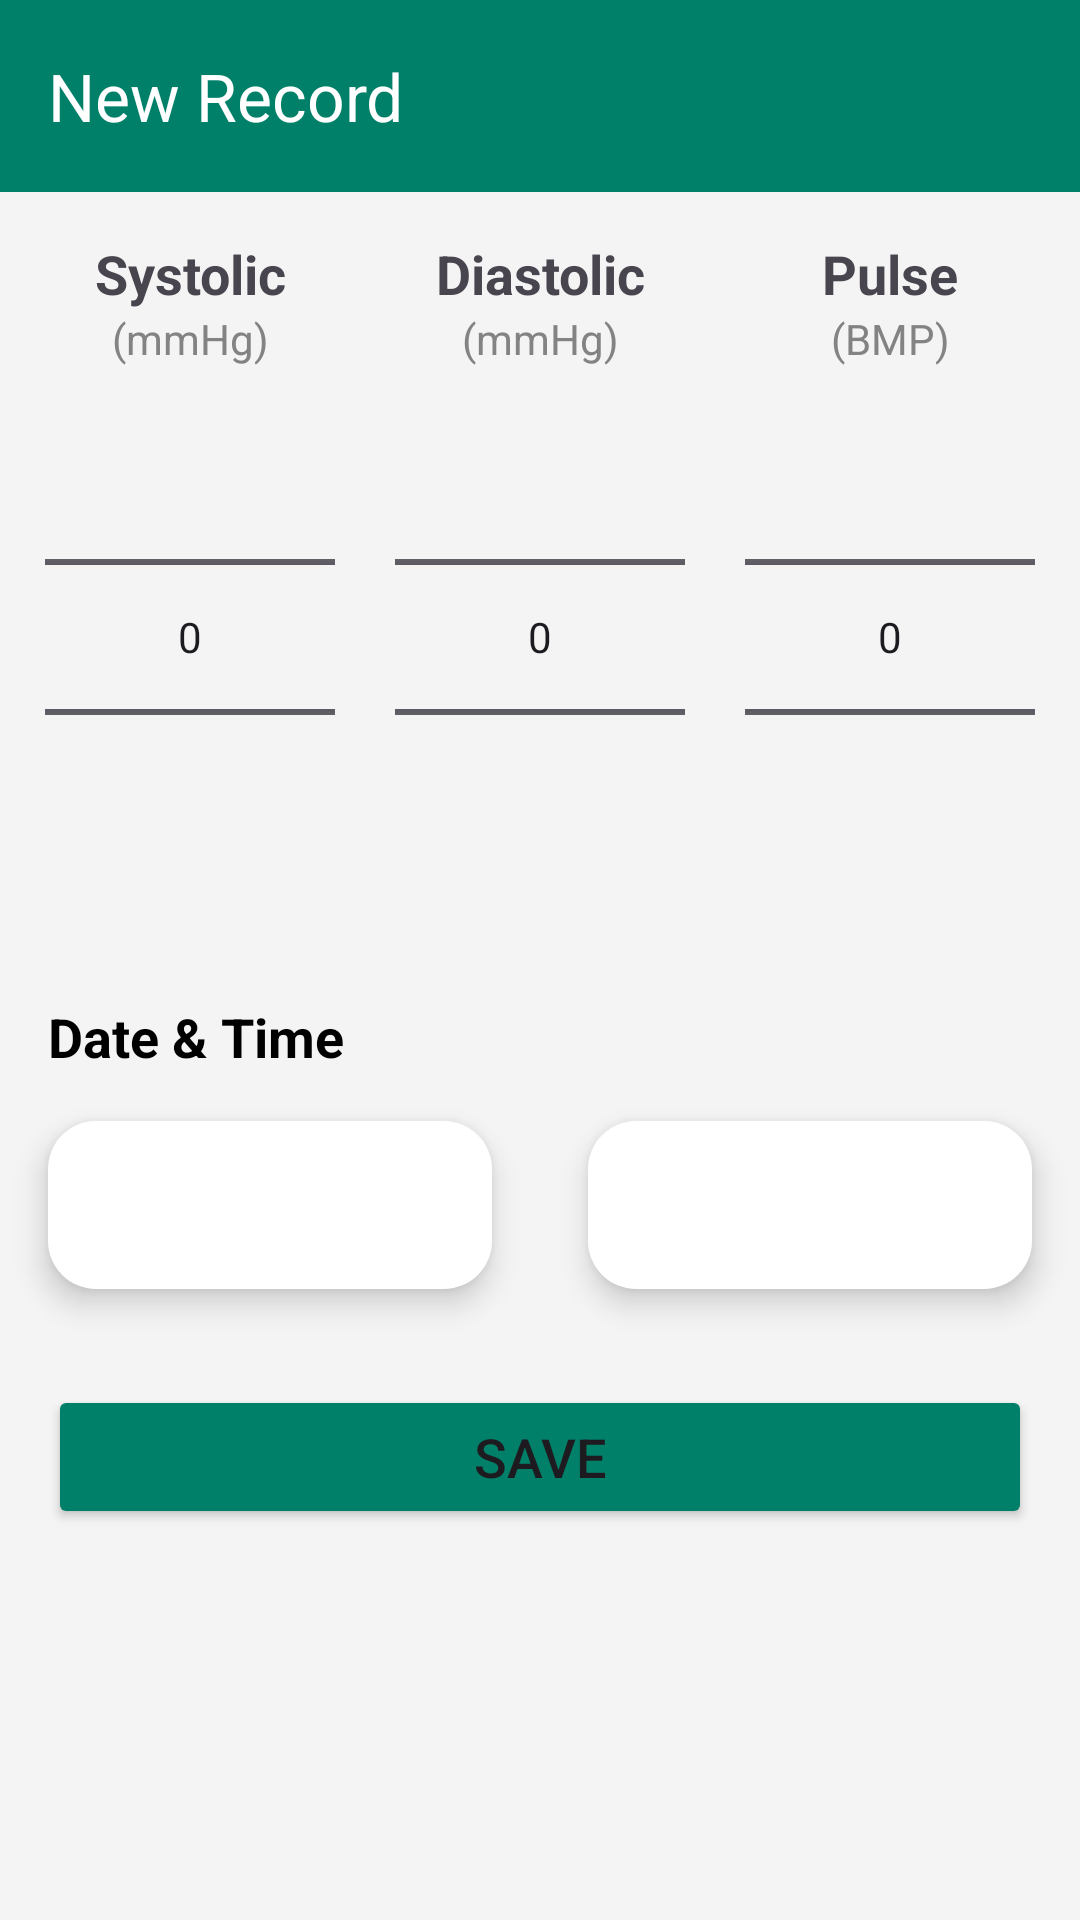

Android layout source for this screen:
<!-- AndroidManifest.xml: application theme Theme.Bloodpressurebpmtracker -->
<!-- res/layout/activity_add_record.xml -->
<?xml version="1.0" encoding="utf-8"?>
<androidx.constraintlayout.widget.ConstraintLayout xmlns:android="http://schemas.android.com/apk/res/android"
    xmlns:app="http://schemas.android.com/apk/res-auto"
    xmlns:tools="http://schemas.android.com/tools"
    android:layout_width="match_parent"
    android:layout_height="match_parent"
    android:background="@color/background"
    android:fitsSystemWindows="true"
    tools:context=".AddRecord">

    <com.google.android.material.appbar.AppBarLayout
        android:id="@+id/appBarLayout"
        android:layout_width="match_parent"
        android:layout_height="wrap_content"
        android:background="@color/green"
        tools:ignore="MissingConstraints">

        <com.google.android.material.appbar.MaterialToolbar
            android:id="@+id/topAppBar"
            android:layout_width="match_parent"
            android:layout_height="wrap_content"
            android:minHeight="?attr/actionBarSize"
            app:navigationIcon="@drawable/arrow_back"
            app:navigationIconTint="@color/white"
            app:title="@string/add_record_name"
            app:titleTextColor="@color/white" />
    </com.google.android.material.appbar.AppBarLayout>

    <LinearLayout
        android:id="@+id/layoutForRecords"
        android:layout_width="match_parent"
        android:layout_height="wrap_content"
        android:baselineAligned="false"
        android:padding="@dimen/defaultPadding"
        app:layout_constraintTop_toBottomOf="@+id/appBarLayout">

        <LinearLayout
            android:id="@+id/layoutSystolicPicker"
            android:layout_width="0dp"
            android:layout_height="wrap_content"
            android:layout_margin="@dimen/marginForInnerLayout"
            android:layout_weight="1"
            android:background="@drawable/rounded_background"
            android:gravity="center_horizontal"
            android:orientation="vertical"
            android:padding="@dimen/defaultPadding">

            <TextView
                android:layout_width="wrap_content"
                android:layout_height="match_parent"
                android:layout_gravity="center"
                android:text="@string/systolic"
                android:textAlignment="center"
                android:textSize="@dimen/defaultTextSize"
                android:textStyle="bold" />

            <TextView
                android:layout_width="match_parent"
                android:layout_height="wrap_content"
                android:layout_gravity="center"
                android:text="@string/mmhg"
                android:textAlignment="center"
                android:textColor="@color/light_grey" />

            <NumberPicker
                android:id="@+id/systolicPicker"
                android:layout_width="match_parent"
                android:layout_height="wrap_content"
                android:layout_gravity="center" />
        </LinearLayout>

        <LinearLayout
            android:id="@+id/layoutDiastolicPicker"
            android:layout_width="0dp"
            android:layout_height="wrap_content"
            android:layout_margin="@dimen/marginForInnerLayout"
            android:layout_weight="1"
            android:background="@drawable/rounded_background"
            android:gravity="center_horizontal"
            android:orientation="vertical"
            android:padding="@dimen/defaultPadding">

            <TextView
                android:layout_width="match_parent"
                android:layout_height="wrap_content"
                android:layout_gravity="center"
                android:text="@string/diastolic"
                android:textAlignment="center"
                android:textSize="@dimen/defaultTextSize"
                android:textStyle="bold" />

            <TextView
                android:layout_width="match_parent"
                android:layout_height="wrap_content"
                android:layout_gravity="center"
                android:text="@string/mmhg"
                android:textAlignment="center"
                android:textColor="@color/light_grey" />

            <NumberPicker
                android:id="@+id/diastolicPicker"
                android:layout_width="match_parent"
                android:layout_height="wrap_content"
                android:layout_gravity="center" />
        </LinearLayout>

        <LinearLayout
            android:id="@+id/layoutPulsePicker"
            android:layout_width="0dp"
            android:layout_height="wrap_content"
            android:layout_margin="@dimen/marginForInnerLayout"
            android:layout_weight="1"
            android:background="@drawable/rounded_background"
            android:gravity="center_horizontal"
            android:orientation="vertical"
            android:padding="@dimen/defaultPadding">

            <TextView
                android:layout_width="match_parent"
                android:layout_height="wrap_content"
                android:layout_gravity="center"
                android:text="@string/pulse"
                android:textAlignment="center"
                android:textSize="@dimen/defaultTextSize"
                android:textStyle="bold" />

            <TextView
                android:layout_width="match_parent"
                android:layout_height="wrap_content"
                android:layout_gravity="center"
                android:text="@string/bmp"
                android:textAlignment="center"
                android:textColor="@color/light_grey" />

            <NumberPicker
                android:id="@+id/pulsePicker"
                android:layout_width="match_parent"
                android:layout_height="wrap_content"
                android:layout_gravity="center" />
        </LinearLayout>
    </LinearLayout>

    <TextView
        android:id="@+id/dateAndTime"
        android:layout_width="match_parent"
        android:layout_height="wrap_content"
        android:layout_margin="@dimen/defaultMargin"
        android:text="@string/DateAndTime"
        android:textColor="@color/black"
        android:textSize="@dimen/defaultTextSize"
        android:textStyle="bold"
        app:layout_constraintTop_toBottomOf="@+id/layoutForRecords"
        tools:ignore="RtlSymmetry" />

    <LinearLayout
        android:id="@+id/layoutForPickers"
        android:layout_width="match_parent"
        android:layout_height="wrap_content"
        android:orientation="horizontal"
        app:layout_constraintTop_toBottomOf="@+id/dateAndTime">

        <com.google.android.material.floatingactionbutton.ExtendedFloatingActionButton
            android:id="@+id/date_picker"
            android:layout_width="0dp"
            android:layout_height="wrap_content"
            android:layout_gravity="center"
            android:layout_margin="@dimen/defaultMargin"
            android:layout_weight="1"
            android:textColor="@color/black"
            android:textSize="@dimen/defaultTextSize"
            app:backgroundTint="@color/white"
            app:icon="@drawable/calendar_today"
            app:iconGravity="textStart"
            app:iconTint="@color/black" />

        <com.google.android.material.floatingactionbutton.ExtendedFloatingActionButton
            android:id="@+id/time_picker"
            android:layout_width="0dp"
            android:layout_height="wrap_content"
            android:layout_gravity="center"
            android:layout_margin="@dimen/defaultMargin"
            android:layout_weight="1"
            android:textColor="@color/black"
            android:textSize="@dimen/defaultTextSize"
            app:backgroundTint="@color/white"
            app:icon="@drawable/schedule"
            app:iconGravity="textStart"
            app:iconTint="@color/black" />
    </LinearLayout>

    <Button
        android:id="@+id/saveButton"
        android:layout_width="match_parent"
        android:layout_height="wrap_content"
        android:layout_margin="@dimen/defaultMargin"
        android:backgroundTint="@color/green"
        android:paddingTop="@dimen/defaultPadding"
        android:paddingBottom="@dimen/defaultPadding"
        android:text="@string/save"
        android:textSize="@dimen/defaultTextSize"
        app:layout_constraintTop_toBottomOf="@id/layoutForPickers" />
</androidx.constraintlayout.widget.ConstraintLayout>
<!-- resources referenced by this layout -->
<resources>
  <color name="background">#FFF4F4F4</color>
  <color name="black">#FF000000</color>
  <color name="green">#FF008069</color>
  <color name="light_grey">#FF838383</color>
  <color name="white">#FFFFFFFF</color>
  <dimen name="defaultMargin">16dp</dimen>
  <dimen name="defaultPadding">5dp</dimen>
  <dimen name="defaultTextSize">18sp</dimen>
  <dimen name="marginForInnerLayout">5dp</dimen>
  <string name="DateAndTime">Date &amp; Time</string>
  <string name="add_record_name">New Record</string>
  <string name="bmp">(BMP)</string>
  <string name="diastolic">Diastolic</string>
  <string name="mmhg">(mmHg)</string>
  <string name="pulse">Pulse</string>
  <string name="save">Save</string>
  <string name="systolic">Systolic</string>
  <style name="Theme.Bloodpressurebpmtracker" parent="Base.Theme.Bloodpressurebpmtracker" />
  <style name="Base.Theme.Bloodpressurebpmtracker" parent="Theme.Material3.DayNight.NoActionBar">
          
          
      </style>
</resources>
